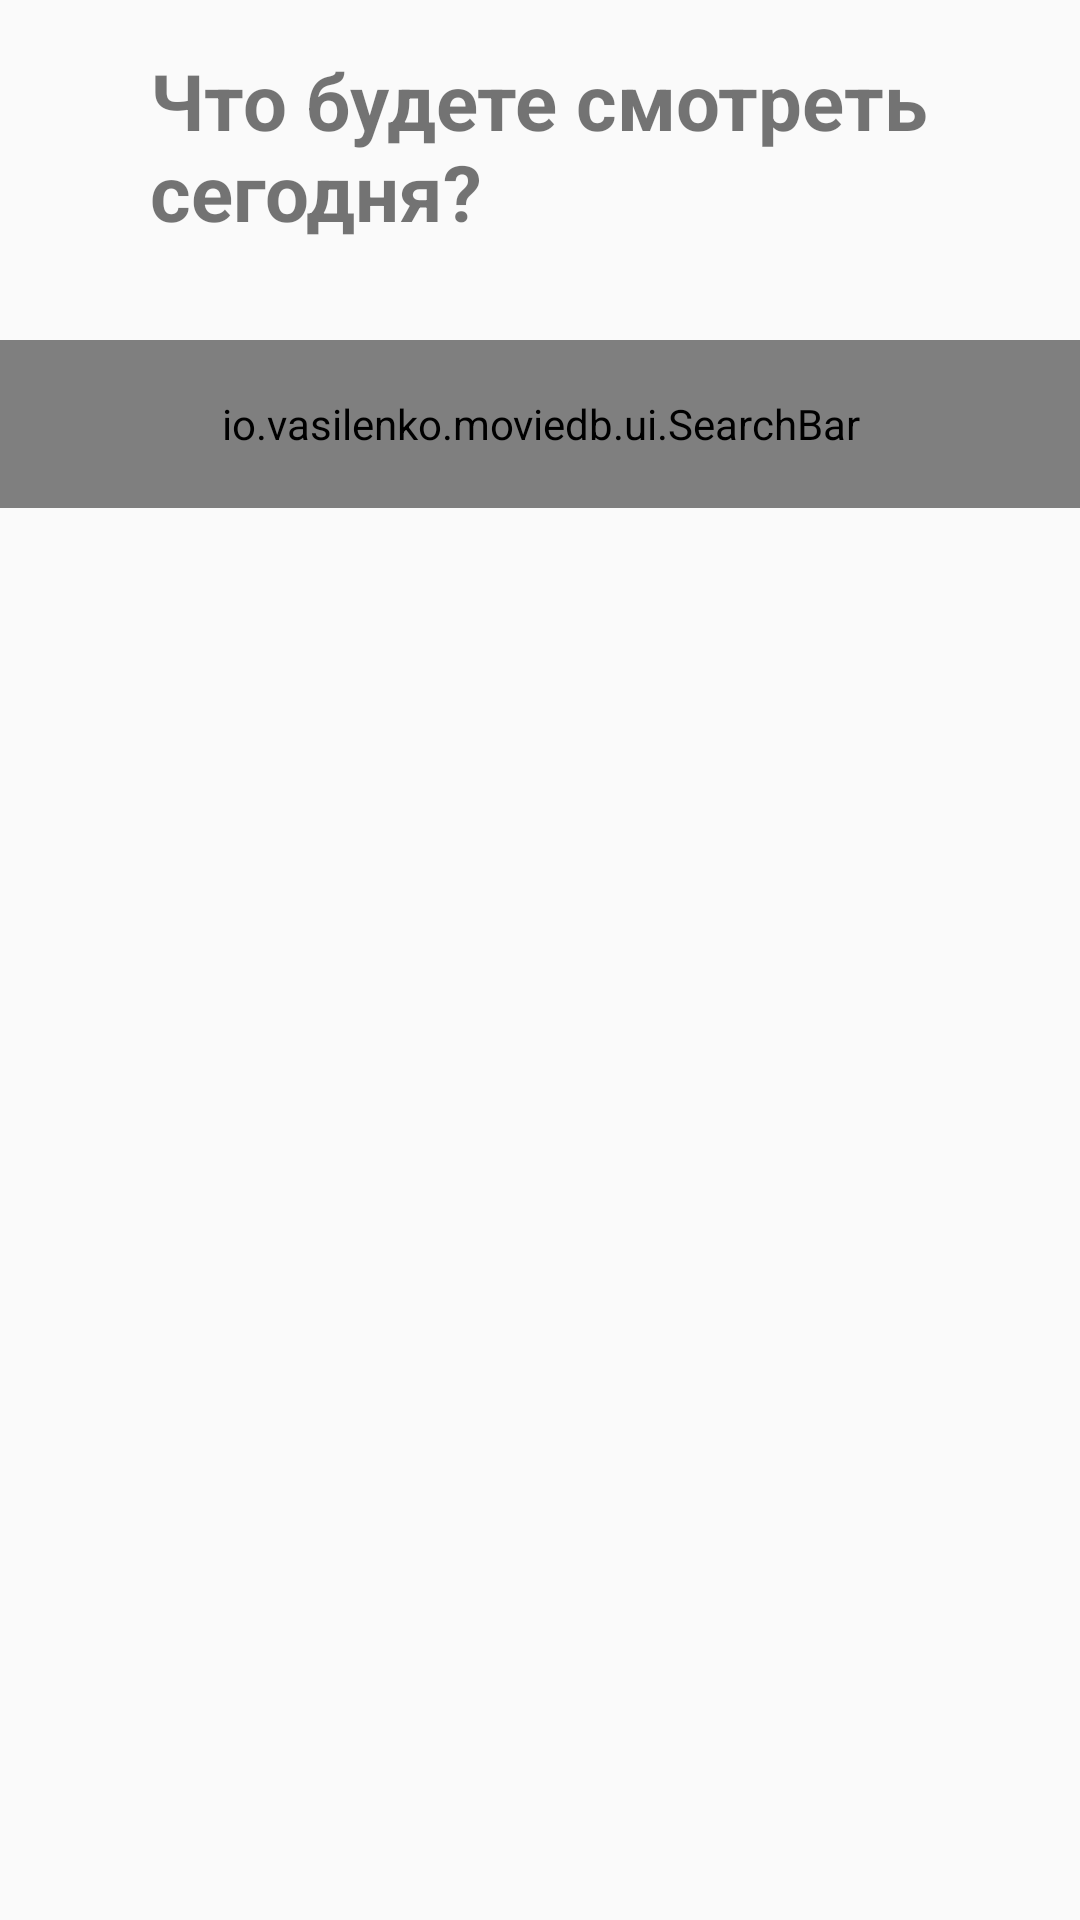

Produce the Android XML layout that renders to this screen, including the resource entries it uses.
<!-- AndroidManifest.xml: application theme AppTheme -->
<!-- res/layout/feed_fragment.xml -->
<androidx.coordinatorlayout.widget.CoordinatorLayout xmlns:android="http://schemas.android.com/apk/res/android"
    xmlns:app="http://schemas.android.com/apk/res-auto"
    xmlns:tools="http://schemas.android.com/tools"
    android:layout_width="match_parent"
    android:layout_height="match_parent"
    android:fitsSystemWindows="true">

    <include
        android:id="@+id/feedHeader"
        layout="@layout/feed_header" />

    <androidx.core.widget.NestedScrollView
        android:layout_width="match_parent"
        android:layout_height="match_parent"
        android:background="@color/blueDark"
        android:overScrollMode="never"
        app:layout_behavior="@string/appbar_scrolling_view_behavior">

        <LinearLayout
            android:layout_width="match_parent"
            android:layout_height="wrap_content"
            android:orientation="vertical">

            <androidx.recyclerview.widget.RecyclerView
                android:id="@+id/moviesRecyclerView"
                android:layout_width="match_parent"
                android:layout_height="match_parent"
                android:overScrollMode="never"
                android:scrollbars="vertical"
                app:layoutManager="androidx.recyclerview.widget.LinearLayoutManager"
                app:layout_behavior="@string/appbar_scrolling_view_behavior"
                tools:listitem="@layout/item_card" />
        </LinearLayout>
    </androidx.core.widget.NestedScrollView>

    <ProgressBar
        android:id="@+id/progressBar"
        android:layout_width="wrap_content"
        android:layout_height="wrap_content"
        android:layout_gravity="center"
        android:visibility="gone" />

</androidx.coordinatorlayout.widget.CoordinatorLayout>
<!-- res/layout/feed_header.xml (included above) -->
<merge xmlns:android="http://schemas.android.com/apk/res/android"
    xmlns:app="http://schemas.android.com/apk/res-auto"
    xmlns:tools="http://schemas.android.com/tools">

    <com.google.android.material.appbar.AppBarLayout
        android:layout_width="match_parent"
        android:layout_height="wrap_content"
        android:background="@color/mainFeedBackground"
        app:elevation="0dp">

        <com.google.android.material.appbar.CollapsingToolbarLayout
            android:layout_width="match_parent"
            android:layout_height="match_parent"
            android:minHeight="@dimen/min_height"
            app:collapsedTitleTextAppearance="@style/AppTheme.Title.Collapsed"
            app:expandedTitleTextAppearance="@style/AppTheme.Title.Expanded"
            app:layout_behavior="@string/appbar_scrolling_view_behavior"
            app:layout_collapseMode="pin"
            app:layout_scrollFlags="scroll|exitUntilCollapsed|enterAlwaysCollapsed"
            app:titleEnabled="false">

            <LinearLayout
                android:layout_width="match_parent"
                android:layout_height="wrap_content"
                android:orientation="vertical">

                <TextView
                    android:layout_width="wrap_content"
                    android:layout_height="wrap_content"
                    android:layout_gravity="center"
                    android:layout_marginTop="@dimen/material_margin_normal"
                    android:layout_marginBottom="@dimen/material_margin_normal"
                    android:gravity="left"
                    android:text="@string/main_title"
                    android:textColor="@color/textColorLight"
                    android:textSize="26sp"
                    android:textStyle="bold"
                    tools:ignore="RtlHardcoded"
                    tools:text="Что будете смотреть\nсегодня?" />


                <androidx.appcompat.widget.Toolbar
                    android:layout_width="wrap_content"
                    android:layout_height="wrap_content"
                    android:gravity="center"
                    app:contentInsetLeft="0dp"
                    app:contentInsetStart="0dp"
                    app:elevation="0dp">

                    <LinearLayout
                        android:layout_width="match_parent"
                        android:layout_height="wrap_content"
                        android:orientation="vertical">

                        <io.vasilenko.moviedb.ui.SearchBar
                            android:id="@+id/search_toolbar"
                            android:layout_width="match_parent"
                            android:layout_height="@dimen/search_bar_height"
                            android:layout_marginTop="@dimen/material_margin_normal"
                            android:layout_marginBottom="@dimen/material_margin_normal"
                            app:hint="@string/search_hint" />

                        <View
                            android:layout_width="match_parent"
                            android:layout_height="@dimen/material_margin_large"
                            android:background="@drawable/list_background" />
                    </LinearLayout>
                </androidx.appcompat.widget.Toolbar>

            </LinearLayout>

        </com.google.android.material.appbar.CollapsingToolbarLayout>

    </com.google.android.material.appbar.AppBarLayout>
</merge>
<!-- res/layout/item_card.xml (included above) -->
<?xml version="1.0" encoding="utf-8"?>
<LinearLayout xmlns:android="http://schemas.android.com/apk/res/android"
    xmlns:app="http://schemas.android.com/apk/res-auto"
    xmlns:tools="http://schemas.android.com/tools"
    android:layout_width="match_parent"
    android:layout_height="wrap_content"
    android:orientation="vertical"
    tools:background="@color/blueDark">

    <RelativeLayout
        android:layout_width="wrap_content"
        android:layout_height="wrap_content"
        android:orientation="horizontal">

        <TextView
            android:id="@+id/titleTextView"
            android:layout_width="wrap_content"
            android:layout_height="wrap_content"
            android:layout_alignParentStart="true"
            android:layout_marginStart="@dimen/material_margin_normal"
            android:textColor="@color/white"
            android:textSize="18sp"
            android:layout_toStartOf="@+id/descriptionTextView"
            android:textStyle="bold"
            tools:text="Заголовок карточки"
            tools:textColor="@color/white" />

        <TextView
            android:id="@+id/descriptionTextView"
            android:layout_width="wrap_content"
            android:layout_height="wrap_content"
            android:layout_alignBaseline="@+id/titleTextView"
            android:layout_alignParentEnd="true"
            android:layout_centerVertical="true"
            android:layout_marginStart="@dimen/material_margin_normal"
            android:layout_marginEnd="@dimen/material_margin_normal"
            android:text="@string/more"
            android:textColor="@color/transparent_grey"
            android:textSize="12sp"
            tools:text="@string/more"
            tools:textColor="@color/white" />
    </RelativeLayout>


    <androidx.recyclerview.widget.RecyclerView
        android:id="@+id/itemsContainer"
        android:layout_width="match_parent"
        android:layout_height="wrap_content"
        android:layout_marginStart="12dp"
        android:layout_marginTop="@dimen/material_margin_normal"
        android:layout_marginEnd="12dp"
        android:orientation="horizontal"
        android:visibility="visible"
        app:layoutManager="androidx.recyclerview.widget.LinearLayoutManager"
        tools:ignore="RtlSymmetry"
        tools:itemCount="4"
        tools:listitem="@layout/item_with_text" />
</LinearLayout>
<!-- res/layout/item_with_text.xml (included above) -->
<?xml version="1.0" encoding="utf-8"?>
<LinearLayout xmlns:android="http://schemas.android.com/apk/res/android"
    xmlns:app="http://schemas.android.com/apk/res-auto"
    xmlns:tools="http://schemas.android.com/tools"
    android:id="@+id/content"
    android:layout_width="wrap_content"
    android:layout_height="wrap_content"
    android:layout_marginStart="@dimen/material_margin_super_small"
    android:layout_marginLeft="@dimen/material_margin_super_small"
    android:layout_marginEnd="@dimen/material_margin_super_small"
    android:layout_marginBottom="@dimen/material_margin_normal"
    android:orientation="vertical"
    tools:background="@color/blueDark"
    tools:ignore="RtlHardcoded">

    <com.google.android.material.imageview.ShapeableImageView
        android:id="@+id/imagePreview"
        android:layout_width="@dimen/movie_card_width"
        android:layout_height="@dimen/movie_card_height"
        android:scaleType="centerCrop"
        app:shapeAppearanceOverlay="@style/ShapeAppearanceOverlay.App.CornerSize10Percent"
        tools:background="@color/white"
        tools:src="@drawable/ic_avatar" />

    <TextView
        android:id="@+id/description"
        android:layout_width="@dimen/movie_card_text_width"
        android:layout_height="wrap_content"
        android:layout_marginTop="@dimen/material_margin_super_small"
        android:ellipsize="end"
        android:maxLines="2"
        android:textColor="@color/white"
        android:textSize="12sp"
        tools:text="Мир дикого запада"
        tools:textColor="@color/white" />

    <androidx.appcompat.widget.AppCompatRatingBar
        android:id="@+id/movieRating"
        style="@style/Base.Widget.AppCompat.RatingBar.Small"
        android:layout_width="wrap_content"
        android:layout_height="wrap_content"
        android:isIndicator="true"
        android:numStars="5"
        android:progressBackgroundTint="@color/colorControlNormal"
        android:stepSize="0.5"
        tools:rating="5" />
</LinearLayout>
<!-- resources referenced by this layout -->
<resources>
  <dimen name="material_margin_large">32dp</dimen>
  <dimen name="material_margin_normal">16dp</dimen>
  <dimen name="material_margin_super_small">4dp</dimen>
  <dimen name="min_height">100dp</dimen>
  <dimen name="movie_card_height">170dp</dimen>
  <dimen name="movie_card_text_width">96dp</dimen>
  <dimen name="movie_card_width">130dp</dimen>
  <dimen name="search_bar_height">56dp</dimen>
  <string name="main_title">Что будете смотреть\nсегодня?</string>
  <string name="more">Ещё…</string>
  <string name="search_hint">Введите название</string>
  <style name="AppTheme.Title.Collapsed" parent="android:TextAppearance">
          <item name="android:textSize">20sp</item>
      </style>
  <style name="AppTheme.Title.Expanded" parent="android:TextAppearance">
          <item name="android:textSize">48sp</item>
      </style>
  <style name="ShapeAppearanceOverlay.App.CornerSize10Percent" parent="">
          <item name="cornerSize">10%</item>
      </style>
  <style name="AppTheme" parent="Theme.AppCompat.Light.NoActionBar">
          
          <item name="colorPrimary">@color/colorPrimary</item>
          <item name="colorPrimaryDark">@color/colorPrimaryDark</item>
          <item name="colorAccent">@color/colorAccent</item>
          <item name="android:windowTranslucentStatus">true</item>
      </style>
  <!-- not gathered from this repository: default colours our renderer supplied (Android Studio template values) -->
  <color name="white">#FFFFFFFF</color>
  <color name="colorPrimary">#FF6200EE</color>
  <color name="colorPrimaryDark">#FF3700B3</color>
  <color name="colorAccent">#FF03DAC5</color>
</resources>
